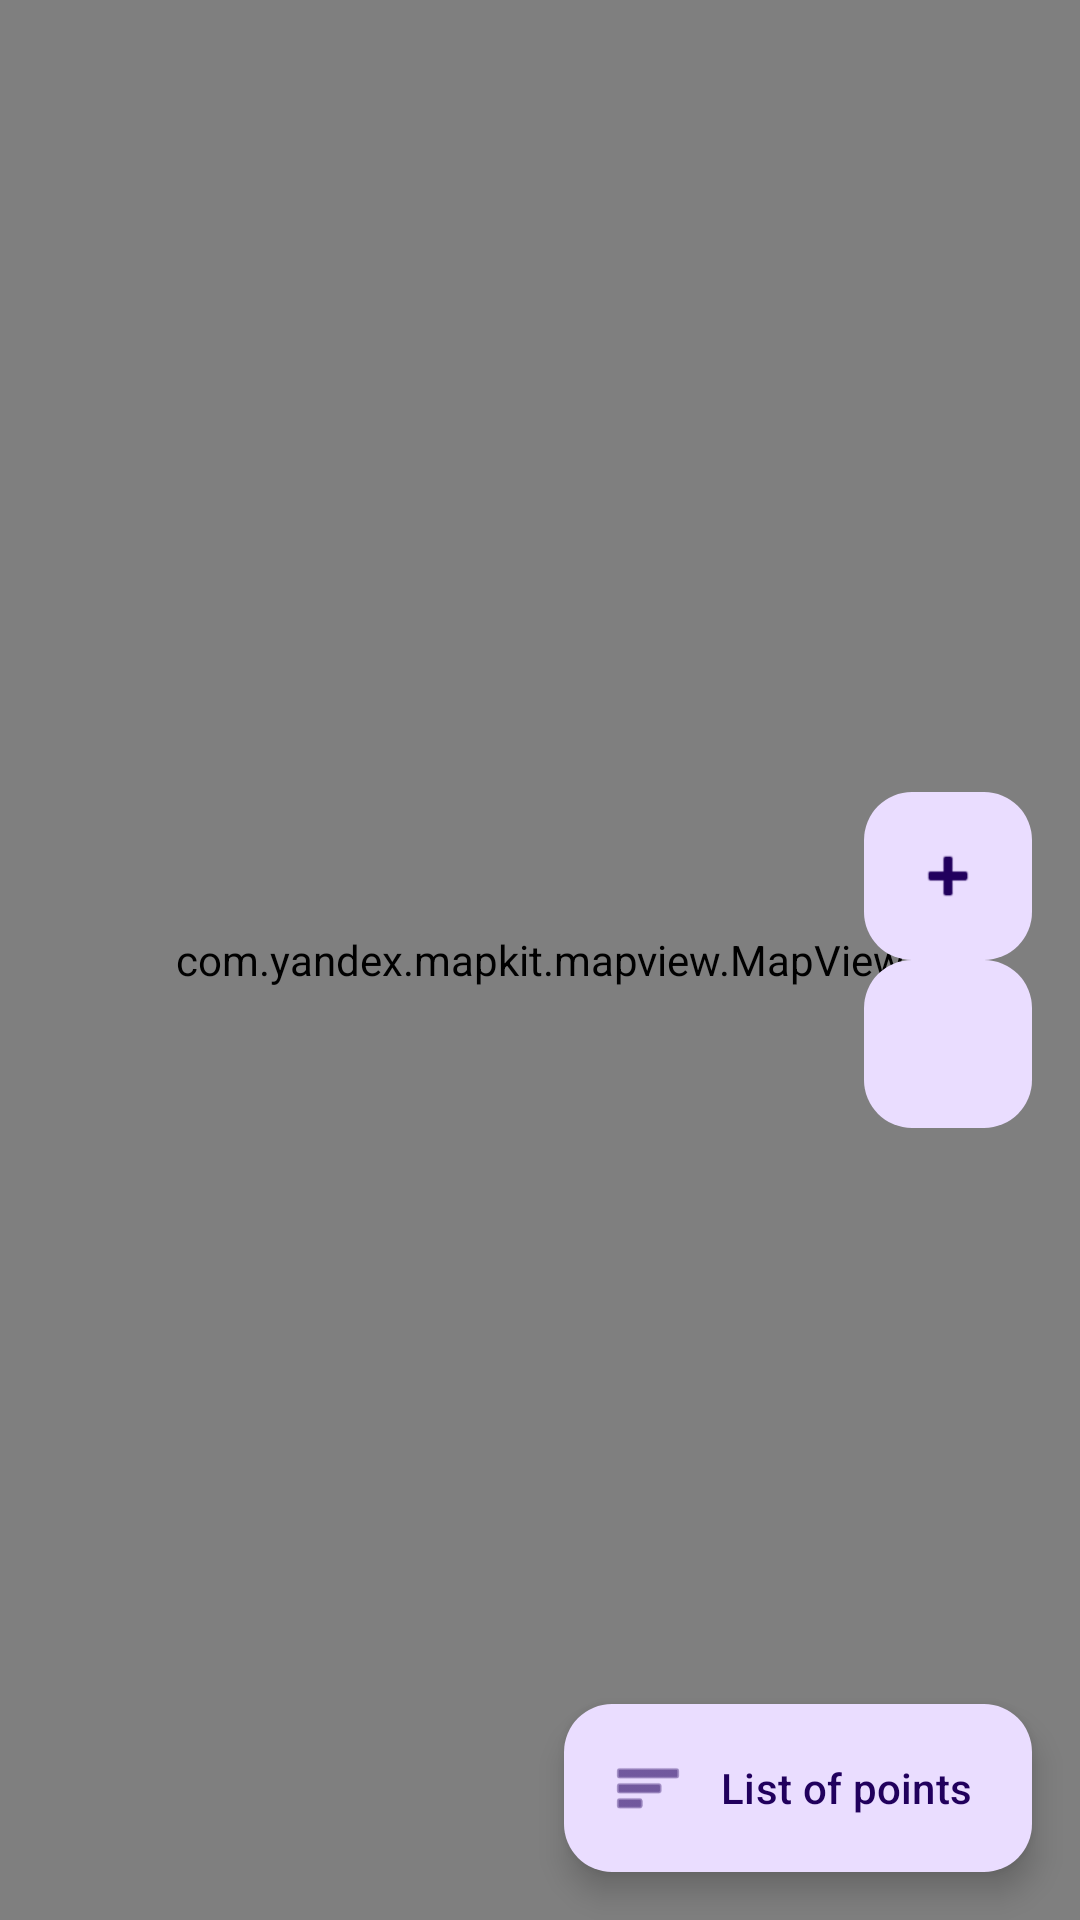

Produce the Android XML layout that renders to this screen, including the resource entries it uses.
<!-- AndroidManifest.xml: application theme Theme.MyAppWithMaps -->
<!-- res/layout/fragment_maps.xml -->
<?xml version="1.0" encoding="utf-8"?>
<FrameLayout xmlns:android="http://schemas.android.com/apk/res/android"
    xmlns:tools="http://schemas.android.com/tools"
    android:layout_width="match_parent"
    android:layout_height="match_parent"
    xmlns:app="http://schemas.android.com/apk/res-auto"
    tools:context=".fragment.MapsFragment">

    <com.yandex.mapkit.mapview.MapView
        android:id="@+id/map"
        android:layout_width="match_parent"
        android:layout_height="match_parent" />

    <com.google.android.material.floatingactionbutton.ExtendedFloatingActionButton
        android:id="@+id/btnShowList"
        android:layout_width="wrap_content"
        android:layout_height="wrap_content"
        android:layout_margin="@dimen/common_spacing"
        android:text="@string/list_of_points"
        app:icon="@android:drawable/ic_menu_sort_by_size"
        android:layout_gravity="bottom|end" />

    <LinearLayout
        android:id="@+id/zoomContainer"
        android:layout_width="wrap_content"
        android:layout_height="wrap_content"
        android:layout_marginEnd="@dimen/common_spacing"
        android:orientation="vertical"
        android:background="@android:color/transparent"
        android:layout_gravity="center|end">

        <com.google.android.material.floatingactionbutton.FloatingActionButton
            android:id="@+id/btnZoomIn"
            android:layout_width="wrap_content"
            android:layout_height="wrap_content"
            android:contentDescription="@string/zoom_in"
            android:outlineProvider="none"
            android:src="@android:drawable/ic_input_add"
            app:fabSize="mini" />

        <com.google.android.material.floatingactionbutton.FloatingActionButton
            android:id="@+id/btnZoomOut"
            android:layout_width="wrap_content"
            android:layout_height="wrap_content"
            android:outlineProvider="none"
            android:contentDescription="@string/zoom_out"
            android:src="@drawable/ic_minus"
            app:fabSize="mini" />
    </LinearLayout>

</FrameLayout>
<!-- resources referenced by this layout -->
<resources>
  <dimen name="common_spacing">16dp</dimen>
  <string name="list_of_points">List of points</string>
  <string name="zoom_in">Zoom in</string>
  <string name="zoom_out">Zoom out</string>
  <style name="Theme.MyAppWithMaps" parent="Base.Theme.MyAppWithMaps" />
  <style name="Base.Theme.MyAppWithMaps" parent="Theme.Material3.DayNight.NoActionBar">
          
          
      </style>
</resources>
